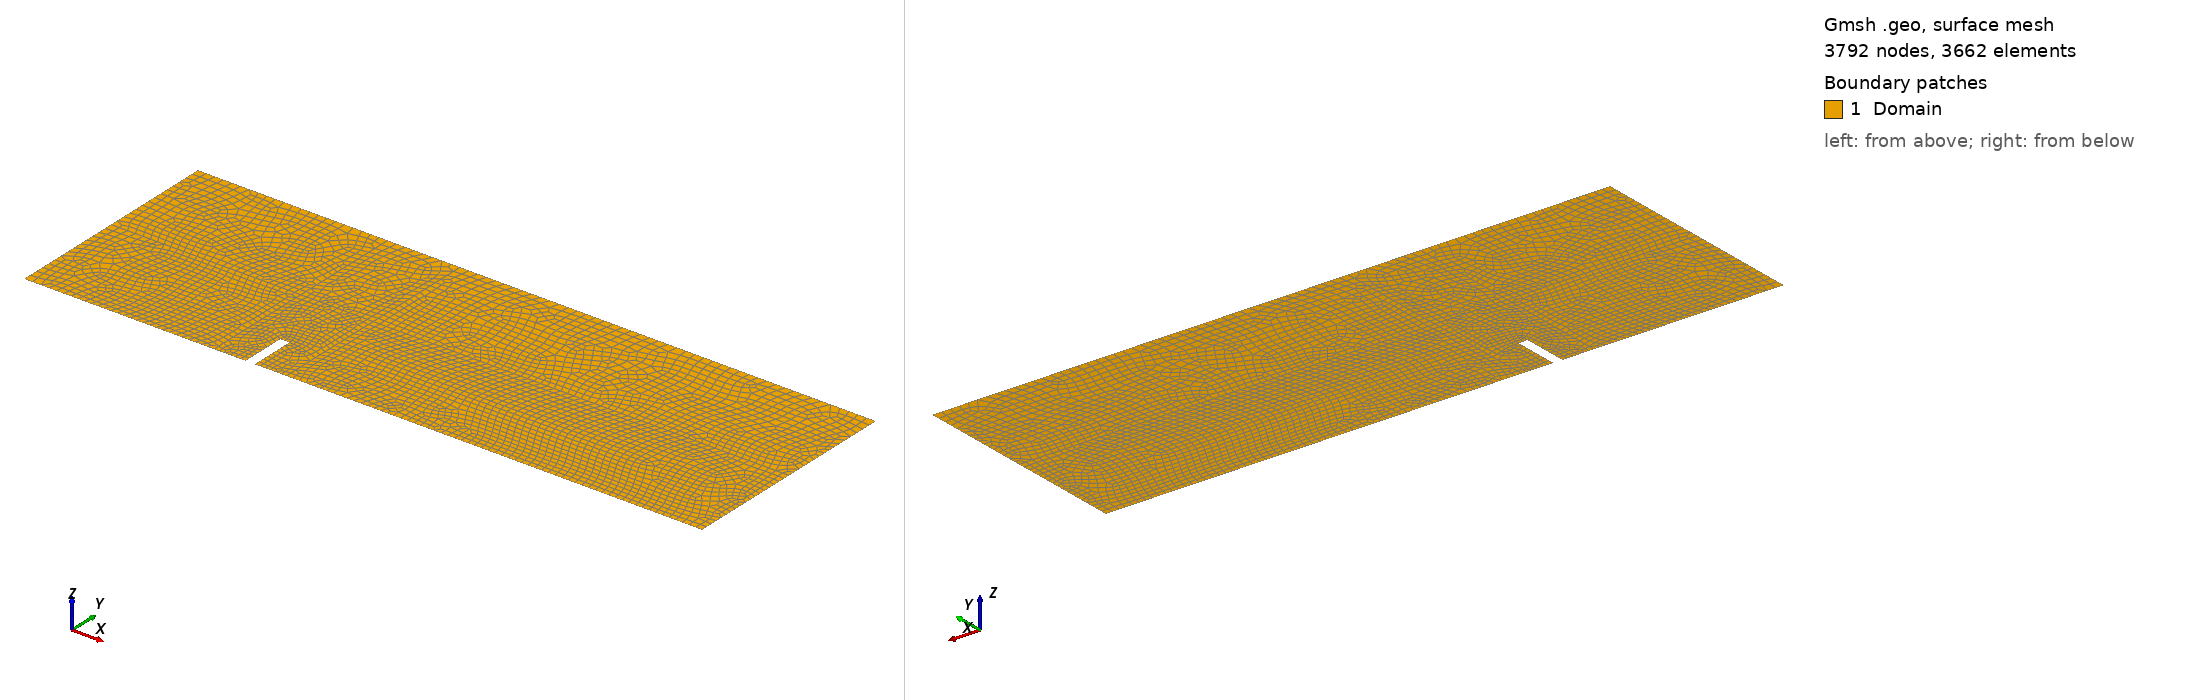

Gmsh geometry script, surface-meshed: 3792 nodes, 3662 surface elements. Boundary patches (legend numbers): 1 Domain. Left view from above one corner, right view from below the opposite corner. Legend entries are the model's physical surfaces. The drawing asked Gmsh for element sizes between 1% and 20% of the model's largest extent; the script's own settings can give other sizes.

=== insFenceQuad2D.geo (drawn) ===
//+r1 = DefineNumber[0.0125];
//+r2 = DefineNumber[0.1];
//+r3 = DefineNumber[0.2];
//+r4 = DefineNumber[0.3];

r1 = DefineNumber[0.02];
r2 = DefineNumber[0.05];
r3 = DefineNumber[0.1];
r4 = DefineNumber[0.1];


//+
ffxmin = DefineNumber[-0.05];
ffxmax = DefineNumber[0.05];
ffymin = DefineNumber[0.0];
ffymax = DefineNumber[0.5];

//+
fbfacx = DefineNumber[8.0];
fbfacy = DefineNumber[2.5];

fbxmin = DefineNumber[fbfacx*ffxmin];
fbxmax = DefineNumber[fbfacx*ffxmax];
fbymin = DefineNumber[fbfacy*ffymin];
fbymax = DefineNumber[fbfacy*ffymax];

//+
fdxmin = DefineNumber[-2.5];
fdxmax = DefineNumber[5.0];
fdymin = DefineNumber[0.0];
fdymax = DefineNumber[2.5];

//+
Point(1) = {ffxmin, ffymin, 0.0, r1};
Point(2) = {ffxmin, ffymax, 0.0, r1};
Point(3) = {ffxmax, ffymax, 0.0, r1};
Point(4) = {ffxmax, ffymin, 0.0, r1};

//+
Point(5) = {fbxmin, fbymin, 0.0, r1};
Point(6) = {fbxmin, fbymax, 0.0, r1};
Point(7) = {fbxmax, fbymax, 0.0, r1};
Point(8) = {fbxmax, fbymin, 0.0, r1};

//+
Point(9)  = {fdxmin, fdymin, 0.0, r3};
Point(10) = {fdxmin, fdymax, 0.0, r4};
Point(11) = {fdxmax, fdymax, 0.0, r4};
Point(12) = {fdxmax, fdymin, 0.0, r2};

//+
Point(13) = {fdxmin, fbymax, 0.0, r3};
Point(14) = {fdxmax, fbymax, 0.0, r2};
Point(15) = {fbxmin, fdymax, 0.0, r4};
Point(16) = {fbxmax, fdymax, 0.0, r4};

//+
Line(1) = {4, 3};
Line(2) = {3, 2};
Line(3) = {2, 1};
Line(4) = {1, 5};
Line(5) = {5, 6};
Line(6) = {6, 7};
Line(7) = {7, 8};
Line(8) = {8, 4};
Line(9) = {8, 12};
Line(10) = {12, 14};
Line(11) = {14, 7};
Line(12) = {11, 14};
Line(13) = {16, 7};
Line(14) = {16, 11};
Line(15) = {16, 15};
Line(16) = {15, 6};
Line(17) = {6, 13};
Line(18) = {13, 10};
Line(19) = {10, 15};
Line(20) = {13, 9};
Line(21) = {9, 5};
Line Loop(22) = {5, 6, 7, 8, 1, 2, 3, 4};
Plane Surface(23) = {22};
Line Loop(24) = {7, 9, 10, 11};
Plane Surface(25) = {24};
Line Loop(26) = {11, -13, 14, 12};
Plane Surface(27) = {26};
Line Loop(28) = {16, 6, -13, 15};
Plane Surface(29) = {28};
Line Loop(30) = {16, 17, 18, 19};
Plane Surface(31) = {30};
Line Loop(32) = {17, 20, 21, 5};
Plane Surface(33) = {32};
Recombine Surface {31, 33, 23, 29, 27, 25};
Physical Line("Wall",1) = {21, 4, 3, 2, 1, 8, 9};
Physical Line("Inflow",2) = {18, 20, 19, 15, 14};
Physical Line("Outflow",3) = {12, 10};
Physical Surface("Domain",9) = {31, 29, 27, 25, 23, 33};
